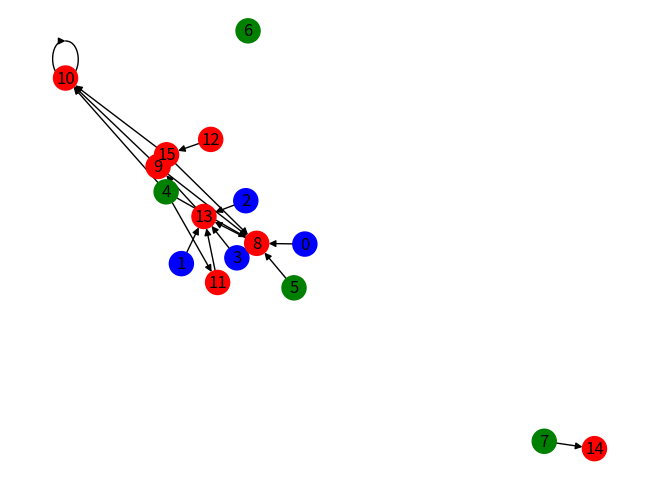

Source code (Python):
import numpy as np
import networkx as nx
import matplotlib.pyplot as plt

import warnings
warnings.filterwarnings("ignore")

np.random.seed(70)


d, k, p, B = 2, 2, 1e-1, 0.1 #100, 100, 1e-2, 0.1

def set_input(bit, d):
    """set a pattern for an input bit"""
    arr = np.zeros((d,d))
    if bit == 0:
        arr[3*d//8:5*d//8,3*d//8] = 1.
        arr[3*d//8:5*d//8,5*d//8] = 1.
        arr[3*d//8,3*d//8:5*d//8] = 1.
        arr[5*d//8,3*d//8:5*d//8] = 1.
        arr[5*d//8, 5*d//8] = 1.
    if bit == 1:
        arr[d//8:7*d//8,d//2] = 1.
        arr[7*d//8,3*d//8:5*d//8] = 1.
    return arr.ravel()

def train_cap(arr, k, desired_op):
    """
    perform the cap operation in the output assembly:
    first half of neurons in the output assembly correspond to zero
    and the second half correspond to one
    """
    n = arr.shape[0]
    if len(np.where(arr !=0)[0]) > k:
        indices = np.argsort(arr)
        arr[indices[:-k]]=0

    arr[np.where(arr != 0.)[0]] = 1.0
    if desired_op==0:
        arr[n//2:] = 0.
    else:
        arr[:n//2] = 0.
    return arr

def train_operation(W_o1, W_o2, W_oo, num_timesteps=10, k=100):
    """
    main training function
    """
    y_tm1 = np.zeros(W_oo.shape[0])
    d = int(np.sqrt(W_o1.shape[1]))

    for t in range(num_timesteps):
        # draw binary inputs and set output
        b1, b2 = np.random.binomial(1, 0.5), np.random.binomial(1, 0.5)
        desired_op = b1&b2
        ip1, ip2 = set_input(b1,d), set_input(b2,d)

        # one step of firing impulses
        y_t = W_o1.dot(ip1) + W_o2.dot(ip2) + W_oo.dot(y_tm1)
        y_t = train_cap(y_t, k, desired_op)
        y_tm1 = np.copy(y_t)

        # plasticity modifications
        for i in np.where(y_t!=0)[0]:
            for j in np.where(ip1!=0)[0]:
                W_o1[i,j] *= 1.+B

        for i in np.where(y_t!=0)[0]:
            for j in np.where(ip2!=0)[0]:
                W_o2[i,j] *= 1.+B

        for i in np.where(y_t!=0)[0]:
            for j in np.where(y_tm1!=0)[0]:
                W_oo[i,j] *= 1.+B
    return W_o1, W_o2, W_oo

def compute_output(ip1, ip2, W_o1, W_o2, W_oo, num_timesteps=1, k=100):
    """
    compute the output given two binary inputs
    """
    y_tm1 = np.zeros(W_oo.shape[0])

    for t in range(num_timesteps):
        y_t = W_o1.dot(ip1) + W_o2.dot(ip2) + W_oo.dot(y_tm1)
        if len(np.where(y_t !=0)[0]) > k:
            indices = np.argsort(y_t)
            y_t[indices[:-k]]=0

        y_t[np.where(y_t != 0.)[0]] = 1.0
        y_tm1 = np.copy(y_t)

    return y_t

def draw_graph(ip1, ip2, W_o1, W_o2, W_oo):
    """
    ip1 are the input neuron values for input 1
    ip2 are the input neuron values for input 2
    W_o1 are the weights for edges connecting input1 to output
    W_o2 are the weights for edges connecting input2 to output
    W_oo are the recurrent weights in the output
    (Note that there are no recurrent weights in the input)
    """
    # print(np.reshape(ip1, (10,10)))
    # print(np.reshape(ip2, (10,10)))

    # print(W_o1.shape)
    print(W_oo)

    # create adjacency matrix for edges 
    n = 4*d*d
    adj = np.zeros(shape=(n,n))
    adj[0:d*d,      int(n/2):n]  = W_o1.T
    adj[d*d:2*d*d,  int(n/2):n]  = W_o2.T
    adj[2*d*d:4*d*d, int(n/2):n] = W_oo.T
    # print(adj)
    # self.adj_matrix[0:n,0:n] = g1.get_adj_matrix() # make the top left corner the existing connections within graph 1
    # self.adj_matrix[n:2*n,n:2*n] = g2.get_adj_matrix() # make the bottom right corner the existing connections within graph 2
    # self.adj_matrix[0:n,n:2*n] = np.random.binomial(1,p,size=(n,n)).astype("float64") # make the other two corners connections with probability p
    # self.adj_matrix[n:2*n,0:n] = np.random.binomial(1,p,size=(n,n)).astype("float64")

    color_map = []
    for node in range(n):
        if node < d*d: color_map.append('blue')
        elif node < 2*d*d: color_map.append('green')
        else: color_map.append('red')      
        



    graph = nx.convert_matrix.from_numpy_array(adj, create_using=nx.DiGraph)
    nx.draw(graph, node_color=color_map, with_labels=True) # , with_labels=True, but make the labels the node values
    plt.show()




W_o1 = np.random.binomial(1,p,size=(2*d*d,d*d)).astype("float64")
W_o2 = np.random.binomial(1,p,size=(2*d*d,d*d)).astype("float64")
W_oo = np.random.binomial(1,p,size=(2*d*d,2*d*d)).astype("float64")

draw_graph(set_input(1,d), set_input(0,d), W_o1, W_o2, W_oo)


#W_o1, W_o2, W_oo = train_operation(W_o1, W_o2, W_oo, k=k)


"""
Operation:
	The AND operation

Inputs:
	There are 2 input areas of 100 (dxd) neurons each, 

Outputs:
	There is an output area of 200 (2xdxd) neurons. 
		The left 100 neurons correspond to an output of zero 
		and the right 100 neurons correspond to an output of one.
	The output area is restricted to 10 neurons firing total in the left and right sections.
"""
# op = compute_output(set_input(0,d), set_input(0,d), W_o1, W_o2, W_oo, k=k)
# print("when input is (0,0): ", sum(op[:d*d]), sum(op[d*d:]))

# op = compute_output(set_input(1,d), set_input(0,d), W_o1, W_o2, W_oo, k=k)
# print("when input is (1,0): ", sum(op[:d*d]), sum(op[d*d:]))

# op = compute_output(set_input(0,d), set_input(1,d), W_o1, W_o2, W_oo, k=k)
# print("when input is (0,1): ", sum(op[:d*d]), sum(op[d*d:]))

# op = compute_output(set_input(1,d), set_input(1,d), W_o1, W_o2, W_oo, k=k)
# print("when input is (1,1): ", sum(op[:d*d]), sum(op[d*d:]))
